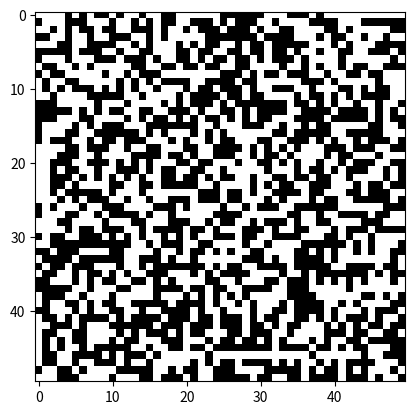

Python code for this plot:
import numpy as np
import matplotlib.pyplot as plt
import matplotlib.animation as animation

# Define grid size
grid_size = 50

# Create initial random grid
grid = np.random.choice([0, 1], size=(grid_size, grid_size))

# Define rules for cell survival, death, and birth
def update_grid(grid):
    new_grid = grid.copy()
    for i in range(grid_size):
        for j in range(grid_size):
            # Count the number of live neighbors for each cell
            neighbors = np.sum(grid[max(0, i-1):min(grid_size, i+2), max(0, j-1):min(grid_size, j+2)]) - grid[i, j]
            # Apply rules
            if grid[i, j] == 1:
                if neighbors < 2 or neighbors > 3:
                    new_grid[i, j] = 0  # Cell dies due to underpopulation or overcrowding
            elif neighbors == 3:
                new_grid[i, j] = 1  # Cell is born due to reproduction
    return new_grid

# Function to update the grid for each generation
def update(frameNum, img, grid):
    new_grid = update_grid(grid)
    img.set_data(new_grid)
    grid[:] = new_grid[:]
    return img

# Create animation
fig, ax = plt.subplots()
img = ax.imshow(grid, interpolation='nearest', cmap='Greys')
ani = animation.FuncAnimation(fig, update, fargs=(img, grid), frames=100, interval=50, save_count=50)

plt.show()
